pico-8 play session: hold → + tap 🅾, after a click and taps of 🅾, ❎, 🅾+❎, 🅾 in the second before t = 0

[t = 1 s] hold → ~1s, tap 🅾 ~2×
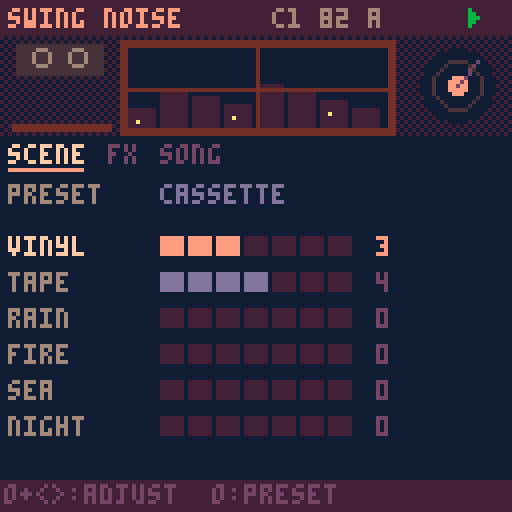
[t = 2 s] hold → ~2s, tap 🅾 ~4×
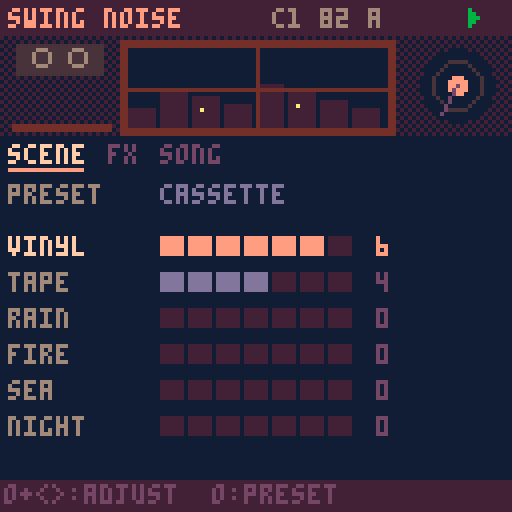
[t = 4 s] hold → ~4s, tap 🅾 ~7×
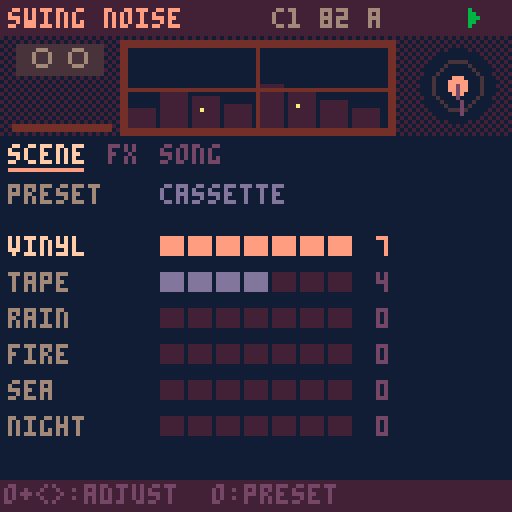
[t = 6 s] hold → ~6s, tap 🅾 ~10×
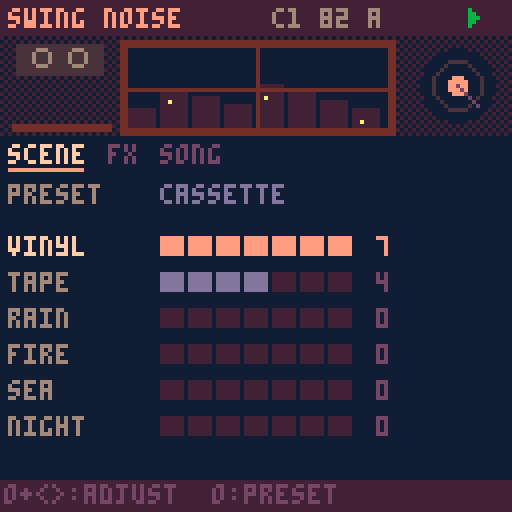

pico-8 cartridge
version 41
__lua__
-- ===== nucleo comun swing =====
-- la cancion vive en cartdata
-- (256 bytes en 0x5e00). mapa:
-- 0 magia 1 version 2 bpm
-- 3 swing 4 tono 5 escala
-- 6 semilla 7 largo 8 click
-- (0 no, 1 conteo al grabar,
-- 2 conteo + metronomo)
-- 16-31 cadena (arreglo)
-- 32-127 beats 128-239 keys
-- 9 groove 10 deriva 11-12 flam
-- 13 base swing (0=16, 1=8)
-- 1: b0 version, b1-2 relleno
-- 240-255 noise
dd=0x5e00
sr=5512.5
-- anticipacion ~100ms: deja
-- adelantar golpes (snare dilla)
lead=551
notes=split("c,c#,d,d#,e,f,f#,g,g#,a,a#,b")
-- idioma: 1 espanol, 2 english
-- (x en el selector lo cambia)
lang=2
function tx(a,b) return lang==2 and b or a end
scl={{0,2,3,5,7,9,10},{0,2,3,5,7,8,10},{0,2,4,5,7,9,11},{0,2,4,5,7,9,10}}

function gd(i) return peek(dd+i) end
function sd(i,v) poke(dd+i,v) dirty=true end
-- campo de w bits nro i desde b
function fg(b,i,w)
 local k=i*w
 return peek(dd+b+k\8)>>k%8&(1<<w)-1
end
function fs(b,i,w,v)
 local k=i*w
 local a,m=dd+b+k\8,((1<<w)-1)<<k%8
 poke(a,peek(a)&~m|v<<k%8)
 dirty=true
end
function sgd(i) return gd(i)-64 end

-- relleno de beats (byte 1 bits 1-2:
-- 1 hat, 2 caja, 3 ambos) en el
-- ultimo compas de un bloque x2+
function fillv(t,s,v)
 local f=gd(1)>>1&3
 if mode==1 and f>0 and rep>0 and rep==(1<<(gd(16+ci)>>4&3))-1 then
  if (f&1>0 and t==4 and s==15) v=max(v,2)
  if (f&2>0 and t==1 and s>11) v=max(v,({1,1,2,3})[s-11])
 end
 return v
end

-- ---- cancion ----
function opensong(n)
 song=n
 cartdata("swingbox_cancion"..n)
 if gd(0)~=0x5b then
  memset(dd,0,256)
  local h={0x5b,1,82,62,9,0,flr(rnd(256)),4,1}
  for i=1,9 do sd(i-1,h[i]) end
  local c={16,16,21,16}
  for i=1,4 do sd(15+i,c[i]) end
 end
 scn=split(tx("dorico,menor,mayor,mixo","dorian,minor,major,mixo"))
 lstr()
 initpart()
 mkpages()
 mkmenu()
 mode=0 ep=0
 xu,ou,px,po=true,true,btn(5),btn(4)
end

-- ---- secuenciador ----
playing=false seqon=false
mode=1 ep=0 cur=-1 curp=0 curc=0
pq={} uiq={} tail=0 fl={}
sq,nxt,bl=0,9999,0
bn,hh=0,{}

-- rejilla recta; el swing va
-- como offset de cada evento
function steplen() return sr/gd(2)*15 end

-- offset de swing en el paso s
-- base 16: corre semicorcheas
-- impares. base 8: corre la
-- corchea debil (0,k,2k,k)
function swo(w,s)
 local k,q=(w-50)/50*steplen(),s%4
 if gd(13)>0 then
  return (q==2 and 2 or q%2)*k
 end
 return s%2*k
end

-- groove templates: 5 pistas x
-- 16 pasos, offset en 1/48 de
-- paso (char-64). escala con bpm
grv={
"@@@@@@@@@@@@@@@@@@@@@@@@@@@@@@@@@@@@@@@@@@@@@@@@@@@@@@@@@@@@@@@@@@@@@@@@@@@@@@@@",
"@@@@@@@@@@@@@@@@@@@@<@@@@@@@<@@@@@@@@@@@@@@@@@@@@@C@@@@@@@C@@@@@@@@@@@@@@@@@@@@@",
"@@@@@@@@@@@@@@@@@@@@4@@@@@@@4@@@@@@@@@@@@@@@@@@@@@@@@@@@@@@@@@@@@@@@@@@@@@@@@@@@",
"@@@@@@@@@@@@@@@@,,,,,,,,,,,,,,,,@@@@@@@@@@@@@@@@@@@@@@@@@@@@@@@@@@@@@@@@@@@@@@@@",
"@@@@@@@@@@@@@@@@@@@@@@@@@@@@@@@@@@@@@@@@@@@@@@@@SSSSSSSSSSSSSSSSSSSSSSSSSSSSSSSS",
"@@@@@@@@@@@@@@@@@@@@@@@@@@@@@@@@@@@@@@@@@@@@@@@@@@@@@@@@@@@@@@@@@@@@@@@@@@@@@@@@",
"@@@@@@@@@@@@@@@@4444444444444444@@@@@@@@@@@@@@@@@@@@@@@@@@@@@@@@@@@@@@@@@@@@@@@@",
"@F@F@F@F@F@F@F@F::::::::::::::::@@@@@@@@@@@@@@@@@@@@@@@@@@@@@@@@@@@@@@@@@@@@@@@@"}

-- swing de la pista t de beats
-- (0 en bits 3-7 = el global)
-- mas la deriva por compas
function bsw(t)
 local w=gd(118+t)\8
 w=w>0 and w+49 or gd(3)
 if (w>50) w+=gd(10)*(bn%4)
 return w
end

-- offset fijo de la pista t de
-- beats en el paso s (muestras)
function boff(t,s)
 return swo(bsw(t),s)+(ord(grv[gd(9)+1],t*16+s+1)-64)/48*steplen()+sgd(112+t)*5.5125
end

-- humanizacion (muestras). modos:
-- 0 libre: ruido blanco
-- 1 deriva: ar(1) correlacionado
-- 2 fijo: igual en cada compas
function hum(k,s)
 local a,g=gd(117)&15,rnd(2)-1
 local md=gd(117)\16
 if md==1 then
  g=mid(-1,1,(hh[k] or 0)*.85+g*.53) hh[k]=g
 elseif md==2 then
  g=(s*37+k*91+gd(6))*.618034%1*2-1
 end
 return g*a*5.5125
end

function startplay(r)
 rec=r playing=true seqon=true
 srand(gd(6)) bn=0 hh={}
 ci,rep,st,cnt=0,0,0,0
 if (r) mode=1 cnt=gd(8)>0 and 16 or 0
 pq,uiq={},{}
 sq,nxt,tail=lead,lead,0
 cur=-1
 onstart()
end

function stopplay()
 playing,seqon,rec=false
 pq={} cur=-1
 onstop()
end

function push(t,e)
 e.t=t
 local j=#pq+1
 while j>1 and pq[j-1].t>t do
  pq[j]=pq[j-1] j-=1
 end
 pq[j]=e
end

function seqstep(i)
 if cnt>0 then
  stp=16-cnt cnt-=1
  if (stp%4==0) push(i+lead,{ck=1,a=stp==0})
  return
 end
 if st==0 then
  if mode==0 then pp,mt=ep,false
  else
   local e=gd(16+ci)
   pp,mt=e>>pbit&3,e&mbit>0
  end
 end
 stp=st
 -- click 2: metronomo al tocar
 -- (nunca en la grabacion)
 if (gd(8)>1 and not rec and st%4==0) push(i+lead,{ck=1,a=st==0})
 push(i+lead,{m=st,p=pp,c2=ci})
 if (not mt) trig(i,pp,st)
 st+=1
 if st==16 then
  st=0 bn+=1
  if mode==1 then
   rep+=1
   if rep>=1<<(gd(16+ci)>>4&3) then
    rep=0 ci+=1
    if ci>=gd(7) then
     ci=0
     if rec then
      seqon=false
      push(i+steplen()+lead,{x=1})
     end
    end
   end
  end
 end
end

function service(i)
 if seqon and i>=sq then
  seqstep(i) sq+=steplen()
 end
 while pq[1] and pq[1].t<=i do
  local e=deli(pq,1)
  if e.m then
   add(uiq,{f=(bl+i)/91.875,s=e.m,p=e.p,c=e.c2})
  elseif e.x then tail=90 onend()
  else fire(e,i) end
 end
 nxt=pq[1] and pq[1].t or 9999
 if (seqon) nxt=min(nxt,sq)
end

function shift(n)
 sq-=n
 for e in all(pq) do e.t-=n end
 nxt=pq[1] and pq[1].t or 9999
 if (seqon) nxt=min(nxt,sq)
end

-- avanza n muestras sin pcm
-- (los eventos suenan por sfx)
function advance(n)
 bl=0
 while nxt<n do service(nxt) end
 shift(n)
end

function uitick()
 for u in all(uiq) do
  u.f-=1
  if u.f<=0 then
   del(uiq,u)
   if u.pad then fl[u.pad]=1
   else
    cur,curp,curc=u.s,u.p,u.c
    onstep(u.s)
   end
  end
 end
 if tail>0 then
  tail-=1
  if (tail==0) stopplay() done=60
 end
 if (done and done>0) done-=1
end

-- ---- pcm ----
-- deteccion: el pico-8 oficial
-- vacia el buffer; fake-08 no
function pcminit()
 memset(0x4300,128,1024)
 serial(0x808,0x4300,1024)
 pcmok=nil pf=0
end
function pcmcheck()
 if pcmok==nil then
  pf+=1
  if (stat(108)>100 and stat(108)<1024) pcmok=true
  if (pf>4 and not pcmok) pcmok=false
 end
 return pcmok
end
-- cuantas muestras faltan
function pcmneed(tb)
 return mid(0,512,tb-stat(108))
end

-- ---- input ----
px,po,xu,ou=false,false,false,false
function inp()
 local o,x=btn(4),btn(5)
 local dx=(btnp(1) and 1 or 0)-(btnp(0) and 1 or 0)
 local dy=(btnp(3) and 1 or 0)-(btnp(2) and 1 or 0)
 if (x and not px) xu=false
 if (o and not po) ou=false
 local p=pages[pg]
 if x then
  if dx~=0 or dy~=0 then
   xu=true
   if dx~=0 then pg=(pg-1+dx)%#pages+1 end
   if (dy~=0) ep=(ep+dy)%4
  end
  -- x+o: duplicar (patron o bloque)
  if o and not po then
   xu=true ou=true
   if (p.dup) p.dup()
  end
 elseif o then
  if dx~=0 or dy~=0 then
   ou=true p.adj(dx,-dy)
  end
 elseif dx~=0 or dy~=0 then
  p.mv(dx,dy)
 end
 if px and not x and not xu then
  if playing then stopplay() else startplay(false) end
 end
 if (po and not o and not ou) p.act()
 px,po=x,o
end

-- ---- paginas de items ----
-- item: x,y,l(abel),v(alor fn)
-- a(djust fn dx,dy) k(acc fn)
function ipage(nm,its,dr,hp)
 local p={n=nm,its=its,ic=1,h=hp}
 p.mv=function(dx,dy)
  local c,b,bs=its[p.ic],p.ic,999
  for i,t in pairs(its) do
   local ex,ey=t.x-c.x,t.y-c.y
   local pr=ex*dx+ey*dy
   if pr>0 then
    local s=pr+2*abs(ex*dy+ey*dx)
    if (s<bs) b,bs=i,s
   end
  end
  p.ic=b
 end
 p.adj=function(dx,dy)
  local t=its[p.ic]
  if (t.a) t.a(dx+dy,dx,dy)
 end
 p.act=function()
  local t=its[p.ic]
  if (t.k) t.k()
 end
 p.draw=function()
  if (dr) dr()
  for i,t in pairs(its) do
   local s=i==p.ic
   if t.d then t.d(t,s)
   else
    print(t.l,t.x,t.y,s and 7 or 6)
    local v=t.v()
    print(v,t.x+(t.w or 28)-#tostr(v)*4,t.y,s and 9 or 13)
    if (s) line(t.x,t.y+6,t.x+(t.w or 28)-2,t.y+6,9)
   end
  end
 end
 return p
end

function clampset(i,d,lo,hi)
 sd(i,mid(lo,hi,gd(i)+d))
end

-- pagina cancion (compartida)
function songpage()
 local its={
  {x=2,y=46,l="bpm",v=function() return gd(2) end,a=function(d) clampset(2,d,60,160) end},
  {x=34,y=46,l="swg",v=function() return gd(3) end,a=function(d) clampset(3,d,50,75) end},
  {x=66,y=46,l=tx("tono","key"),v=function() return notes[gd(4)+1] end,a=function(d) sd(4,(gd(4)+d)%12) end},
  {x=98,y=46,l=tx("esc","scl"),v=function() return sub(scn[gd(5)+1],1,3) end,a=function(d) sd(5,(gd(5)+d)%4) end},
  {x=2,y=56,l=tx("largo","len"),v=function() return gd(7) end,a=function(d) clampset(7,d,1,16) end,w=40},
  {x=46,y=56,l="click",v=function() return split("no,rec,met")[gd(8)+1] end,a=function(d) sd(8,(gd(8)+d)%3) end,w=36},
  {x=86,y=56,l=tx("modo","mode"),v=function() return mode==1 and tx("cad","song") or "loop" end,a=function() mode=1-mode end,w=40}
 }
 for i=0,15 do
  add(its,{x=4+i%8*15,y=72+i\8*21,i=i,
   d=chaincell,
   k=function()
    if (ro) return
    local e=gd(16+i)
    local s=pbit
    sd(16+i,e&~(3<<s)|((e>>s&3)+1)%4<<s)
   end,
   a=function(_,dx,dy)
    if (ro) return
    local e=gd(16+i)
    if (dy~=0) sd(16+i,e&0xcf|mid(0,3,(e>>4&3)+dy)<<4)
    if (dx~=0 and mbit) sd(16+i,e^^mbit)
   end})
 end
 if fills then
  add(its,{x=2,y=64,l=tx("relleno","fill"),w=60,
   v=function() return split(tx("no,hat,caja,ambos","none,hat,snare,both"))[(gd(1)>>1&3)+1] end,
   a=function(d) sd(1,1|(((gd(1)>>1&3)+d)%4)<<1) end})
 end
 if refd then
  add(its,{x=2,y=64,l=tx("ref bat","ref drm"),w=60,
   v=function() return gd(239)&64>0 and tx("si","on") or "no" end,
   a=function() sd(239,gd(239)^^64) end})
 end
 local p=ipage(tx("cancion","song"),its,nil,ro and tx("arreglo: se edita en beats/keys","arrangement: edit in beats/keys") or tx("o:patron o+^v:x2 x+o:copia","o:pattern o+^v:x2 x+o:copy"))
 -- x+o sobre un bloque: inserta una copia
 -- a continuacion (corre el resto)
 p.dup=function()
  local i=its[p.ic].i
  if ro or not i or i>14 then return end
  for j=15,i+2,-1 do sd(16+j,gd(15+j)) end
  sd(17+i,gd(16+i))
  if (i<gd(7)) sd(7,min(16,gd(7)+1))
  p.ic+=1
  say(tx("bloque copiado","block copied"))
 end
 return p
end

function chaincell(t,s)
 local i=t.i
 local e,x,y=gd(16+i),t.x,t.y
 local on=i<gd(7)
 local pl=playing and mode==1 and curc==i
 rectfill(x,y,x+12,y+17,pl and 4 or on and 1 or 0)
 rect(x,y,x+12,y+17,s and 7 or on and 2 or 1)
 local l=split("a,b,c,d")
 local b,k=e&3,e>>2&3
 local c1,c2=on and 9 or 5,on and 12 or 5
 print(e&64>0 and "-" or l[b+1],x+2,y+2,c1)
 print(e&128>0 and "-" or l[k+1],x+2,y+10,c2)
 print(1<<(e>>4&3),x+8,y+6,on and 6 or 2)
 if (pl) line(x+1,y+16,x+1+11*cur/15,y+16,10)
end

-- ---- menu de pausa ----
function mkmenu()
 menuitem(1,tx("grabar cancion","record song"),function()
  if (playing) stopplay()
  startplay(true)
 end)
 menuitem(2,tx("copiar patron","copy pattern"),function() copypat(ep) end)
 menuitem(3,tx("pegar patron","paste pattern"),function() pastepat(ep) end)
 menuitem(4,tx("borrar patron","clear pattern"),function() clearpat(ep) end)
 menuitem(5,tx("cambiar cancion","change song"),function() extcmd("reset") end)
end

-- ---- estilo lofi ----
function lofipal()
 local m={[0]=129,130,133,131,132,141,134,15,142,143,135,139,140,13,14,7}
 for i=0,15 do pal(i,m[i],1) end
end

function header(ti)
 rectfill(0,0,127,8,1)
 print(ti,2,2,9)
 local s=song and ("c"..song.." "..gd(2).." "..notes[gd(4)+1]) or ""
 print(s,96-#s*4,2,6)
 if rec and playing then
  circfill(121,4,2,t()%1<.5 and 8 or 2)
 elseif playing then
  for k=0,4 do line(117+k\2,2+k\2,117+k\2,6-k\2,11) end
 else
  rectfill(117,2,121,6,5)
 end
end

function tabs()
 local x=2
 for i,p in pairs(pages) do
  local s=i==pg
  print(p.n,x,36,s and 7 or 5)
  if (s) line(x,42,x+#p.n*4-2,42,9)
  x+=#p.n*4+5
 end
 if pats>0 then
  rectfill(119,34,127,42,12)
  print(split("a,b,c,d")[ep+1],122,36,0)
 end
end

-- duplica el patron actual en la letra
-- siguiente si esta vacia y va ahi
function duppat()
 local n=(ep+1)%4
 local e=true
 for i=0,pats-1 do
  if (gd(patb+n*pats+i)>0) e=false
 end
 local l=split("a,b,c,d")[n+1]
 if e then
  for i=0,pats-1 do sd(patb+n*pats+i,gd(patb+ep*pats+i)) end
  say(tx("copiado a ","copied to ")..l)
 else say(l..tx(" no esta vacio"," is not empty")) end
 ep=n
end

-- ---- portapapeles ----
function copypat(p)
 clip={}
 for i=0,pats-1 do clip[i]=gd(patb+p*pats+i) end
end
function pastepat(p)
 if (not clip) return
 for i=0,pats-1 do sd(patb+p*pats+i,clip[i]) end
end
function clearpat(p)
 for i=0,pats-1 do sd(patb+p*pats+i,0) end
end

-- guarda (oficial y fake-08)
function savetick()
 fc=(fc or 0)+1
 if dirty and fc%30==0 then
  dset(63,dget(63)) dirty=false
 end
end

function footer(h)
 rectfill(0,120,127,127,1)
 print(h,1,121,5)
end

function cpu(x,y)
 local c=flr(stat(1)*100)
 print("cpu "..c.."%",x,y,c>80 and 8 or 5)
end

function say(m) msg,msgt=m,70 end
function statusline()
 if msgt and msgt>0 then
  msgt-=1
  print(msg,64-#msg*2,113,12)
 elseif rec and playing then
  local s=cnt and cnt>0 and tx("conteo...","count-in...") or tx("rec bloque ","rec block ")..(curc+1).."/"..gd(7)
  print(s,64-#s*2,113,8)
 elseif done and done>0 then
  local s=tx("listo: corta la grabacion","done: stop your recorder")
  print(s,64-#s*2,113,10)
 end
end

-- ---- selector de cancion ----
sel=1
function pickupdate()
 if (btnp(2)) sel=(sel-2)%8+1
 if (btnp(3)) sel=sel%8+1
 if (btnp(0)) sel=(sel-2)%8+1
 if (btnp(1)) sel=sel%8+1
 if (btnp(5)) lang=3-lang
 if (btnp(4)) opensong(sel)
end

function pickdraw(ti,su)
 cls(0)
 scene()
 rectfill(0,0,127,8,1)
 print(ti,2,2,9)
 print(su,2,40,6)
 print(tx("elegi la cancion","choose a song"),2,50,7)
 local l=tx("x: english","x: espanol")
 print(l,126-#l*4,50,12)
 for i=1,8 do
  local x,y=4+(i-1)%4*31,62+(i-1)\4*22
  local s=i==sel
  rectfill(x,y,x+27,y+17,s and 4 or 1)
  rect(x,y,x+27,y+17,s and 9 or 2)
  print("c"..i,x+10,y+6,s and 7 or 6)
 end
 footer(tx("o: abrir  misma en los 3 carts","o: open  same song in all 3"))
end

-- ===== swing noise =====
-- texturas por pcm: vinilo,
-- cinta, lluvia, fuego, mar,
-- noche. ducking con el bombo
pbit,mbit,patb,pats,ro=0,0,0,0,true
function lstr()
 ln=split(tx("vinilo,cinta,lluvia,fuego,mar,noche","vinyl,tape,rain,fire,sea,night"))
 prn=split(tx("vinilo,cassette,lluvia,tormenta,fogata,playa,noche,sueno","vinyl,cassette,rain,storm,campfire,beach,night,dream"))
end
prs=split("410000,140000,115000,017230,010502,010051,020005,221021",",",false)
lv={}
-- estado del ruido
ca,rum,hy,ry,dpa,dpf,dpp,fy,fca,fb,my,cc,cp,cph=0,0,0,0,0,0,0,0,0,0,0,0,999,0
fph,rph,wph,lpf,dkv,fgn,fgt,ib,tp,tph=0,0,0,0,1,1,1,0,0,0
ckn,ckp,ckf,ia=0,0,0,0

function initpart()
 if gd(255)&128==0 then
  local d={3,2,0,0,0,0,0,2,5,1,2,1,1,5,0,128}
  for i=1,16 do sd(239+i,d[i]) end
 end
end

function preset(k)
 local s=prs[k]
 for i=1,6 do sd(239+i,ord(s,i)-48) end
 sd(246,k-1)
end

-- ---- motor ----
function gen(n)
 for i=1,6 do lv[i]=gd(239+i) end
 local l1,l2,l3,l4,l5,l6=unpack(lv)
 local tc,mv=(gd(248)+1)/8,gd(253)/5
 local pc,pp=l1*.0002,l1*.00001
 for i=0,n-1 do
  if (i>=nxt) service(i)
  local s=0
  -- vinilo: clicks, pops, rumble
  if l1>0 then
   if rnd()<pc then ca=(rnd(25)+12)*sgn(rnd(2)-1)
   elseif rnd()<pp then ca=(rnd(30)+50)*sgn(rnd(2)-1) end
   rum+=(rnd(2)-1-rum)*.02
   s+=ca*l1*.25+rum*l1*8
   ca*=.5
  end
  -- cinta: hiss con flutter
  if l2>0 then
   hy+=(rnd(2)-1-hy)*.3
   s+=hy*l2*4*(1+sin(fph)*.2)
  end
  -- lluvia: ruido brillante y gotas
  if l3>0 then
   local r=rnd(2)-1
   s+=(r-ry)*l3*1.6*(.75+sin(rph)*.25)
   ry=r
   if rnd()<l3*.001 then
    dpa=rnd(8)+4 dpf=(900+rnd(1400))/sr
   end
   dpp+=dpf
   s+=sin(dpp)*dpa
   dpa*=.92
  end
  -- fuego: soplido y chasquidos
  if l4>0 then
   fy+=(rnd(2)-1-fy)*.07
   s+=fy*l4*10*(.6+.4*sin(fph*.37))
   if (rnd()<l4*.0004) fb=flr(rnd(5))+2
   if fb>0 and rnd()<.015 then
    fca=(rnd(40)+20)*sgn(rnd(2)-1) fb-=1
   end
   s+=fca*l4*.3
   fca*=.35
  end
  -- mar: olas lentas
  if l5>0 then
   local w=.55+.35*sin(wph)+.1*sin(wph*2.3)
   my+=(rnd(2)-1-my)*(.03+.3*w)
   s+=my*l5*16*w
  end
  -- noche: grillos
  if l6>0 then
   cc-=1
   if (cc<=0) cc=flr(3800+rnd(3500)) cp=0
   cp+=1
   cph+=.39
   if (cp<420 and cp%140<85) s+=sin(cph)*l6*2.2
  end
  fph+=6/sr rph+=.3/sr wph+=.13/sr
  s*=dkv*fgn
  -- aguja: golpe grave + crujido
  if tp>0 then
   tph+=55/sr
   s+=sin(tph)*tp*60
   tp*=.997
   if (tp<.01) tp=0
  end
  if ib>0 then
   if (rnd()<.01) ia=(rnd(30)+15)*sgn(rnd(2)-1)
   s+=ia ia*=.5 ib-=1
  end
  if ckn>0 then
   ckp+=ckf s+=sin(ckp)*70 ckn-=1
  end
  dkv+=(1-dkv)*.0015
  fgn+=(fgt-fgn)*.0004
  lpf+=(s-lpf)*tc
  poke(0x4300+i,128+mid(-127,127,lpf*mv))
 end
 if (wph>1000) wph-=1000 fph-=1000 rph-=1000
end

-- ---- secuencia ----
function bars()
 local tb,cb=0,0
 for j=0,gd(7)-1 do
  local r=1<<(gd(16+j)>>4&3)
  if (j<ci) cb+=r
  tb+=r
 end
 return cb+rep,tb
end

function trig(i,p,s)
 -- ducking con el bombo de beats
 local e=gd(16+ci)
 if gd(247)>0 and (mode==0 or e&64==0) and fg(32+p*20,s,2)>0 then
  push(i+lead+max(-lead,boff(0,s)),{dk=1})
 end
 local f=1
 if mode==1 then
  local b,tb=bars()
  local pos=b+s/16
  local fi,fo=gd(249),gd(250)
  if (fi>0) f=min(f,pos/fi)
  if (fo>0) f=min(f,(tb-pos)/fo)
  if (b==0 and s==0 and gd(251)>0) push(i+lead,{nd=1})
 end
 fgt=mid(0,1,f)
end

function fire(e)
 if e.ck then ckn,ckf=120,(e.a and 2200 or 1600)/sr
 elseif e.dk then dkv=1-gd(247)*.09
 elseif e.nd then ib=900 tp=1 tph=0
 end
end

function onstart() fgt=0 fgn=0 er=false end
-- tras grabar queda en silencio
-- hasta tocar algo
function onstop() fgt=er and 0 or 1 end
function onend()
 if (gd(252)>0) ib=1200 tp=.6 tph=0
 fgt=0 er=true
end
function onstep() end

-- ---- paginas ----
function scenepage()
 local its={{x=2,y=46,l="preset",v=function() return prn[gd(246)+1] end,
  a=function(d) preset((gd(246)+d)%8+1) end,
  k=function() preset(gd(246)+1) end,w=70}}
 for i=1,6 do
  add(its,{x=40,y=50+i*9,i=i,d=function(t,s)
   print(ln[t.i],2,t.y,s and 7 or 6)
   local l=gd(239+t.i)
   for k=0,6 do
    rectfill(40+k*7,t.y,45+k*7,t.y+4,k<l and (s and 9 or 13) or 1)
   end
   print(l,94,t.y,s and 9 or 5)
  end,a=function(d) clampset(239+i,d,0,7) end})
 end
 return ipage(tx("escena","scene"),its,function()
  if (pcmok==false) print(tx("sin pcm: usa pico-8 oficial","no pcm: use official pico-8"),2,113,8)
 end,tx("o+<>:ajustar  o:preset","o+<>:adjust  o:preset"))
end

function fxpage()
 local function it(x,y,l,i,lo,hi,nm)
  return {x=x,y=y,l=l,w=58,v=function() local v=gd(i) return nm and nm[v+1] or v end,a=function(d) clampset(i,d,lo,hi) end}
 end
 local ag=split(tx("nada,aguja","none,needle"))
 return ipage("fx",{
  it(2,48,"duck",247,0,7),it(66,48,tx("tono","tone"),248,0,7),
  it(2,60,"fade in",249,0,4),it(66,60,"fade out",250,0,4),
  it(2,72,"intro",251,0,1,ag),it(66,72,tx("final","outro"),252,0,1,ag),
  it(2,84,tx("nivel","level"),253,1,7)},function()
  print(tx("duck: baja con cada bombo","duck: dips on every kick"),2,96,5)
  print(tx("fades en compases (modo cadena)","fades in bars (song mode)"),2,103,5)
  cpu(96,84)
 end,tx("o+<>:ajustar","o+<>:adjust"))
end

-- ---- escena: ventana ----
function scene()
 rectfill(0,9,127,33,0)
 fillp(0b1010010110100101.1)
 rectfill(0,9,127,33,1)
 fillp()
 local l={}
 for i=1,6 do l[i]=gd(239+i) end
 local tt=t()
 -- ventana con ciudad
 rectfill(30,10,98,33,4)
 rectfill(32,12,96,31,0)
 for i=0,7 do
  local x,h=32+i*8,4+i*5%7
  rectfill(x,31-h,x+6,31,1)
  if ((i+flr(tt/3))%3==0) pset(x+2,32-h+2,10)
 end
 if l[6]>0 then
  for i=0,7 do
   pset(34+i*29%61,13+i*17%9,(tt*3+i)%4<1 and 7 or 6)
  end
  circfill(88,16,3,10) circfill(86,15,3,0)
 end
 if l[5]>0 then
  for x=32,96 do
   pset(x,28+sin(x/24+tt*.2)*l[5]*.3,12)
   pset(x,30+sin(x/17-tt*.15)*l[5]*.2,3)
  end
 end
 if l[3]>0 then
  for i=1,l[3]*4 do
   local x,y=32+(i*37)%64,12+(i*13+tt*60)%19
   line(x,y,x-1,y+2,13)
  end
 end
 line(64,10,64,33,4) line(30,22,98,22,4)
 -- cassette y fuego
 rectfill(4,11,25,18,l[2]>0 and 2 or 1)
 for c in all({10,19}) do circ(c,14,2,l[2]>0 and 6 or 5) end
 if l[4]>0 then
  for i=0,l[4] do
   local fx=8+i*13%11
   circfill(fx,30-rnd(l[4]),1+rnd(2),({8,9,10})[flr(rnd(3))+1])
  end
 end
 rectfill(3,31,27,32,4)
 -- vinilo
 circfill(114,21,9,l[1]>0 and 0 or 1)
 circ(114,21,6,2)
 circfill(114,21,2,9)
 local a=l[1]>0 and tt*.55 or 0
 line(114,21,114+cos(a)*8,21+sin(a)*8,5)
 -- grillos
 if l[6]>0 and cp<420 then pset(40+cc%50,32,11) end
end

-- ---- principal ----
function _init()
 lofipal()
 pcminit()
end
function mkpages()
 pages={scenepage(),fxpage(),songpage()}
 pg=1
end

function _update60()
 pcmcheck()
 if not song then
  pickupdate()
  return
 end
 if pcmok then
  local n=pcmneed(1024)
  if n>0 then
   bl=stat(108)
   gen(n)
   serial(0x808,0x4300,n)
   shift(n)
  end
 end
 if (not playing and btn()>0) fgt=1 er=false
 inp()
 uitick()
 savetick()
end

function _draw()
 if not song then
  pickdraw("swing noise",tx("texturas y ambiente","textures and ambience"))
  return
 end
 cls(0)
 header("swing noise")
 scene()
 tabs()
 pages[pg].draw()
 statusline()
 footer(pages[pg].h)
end
